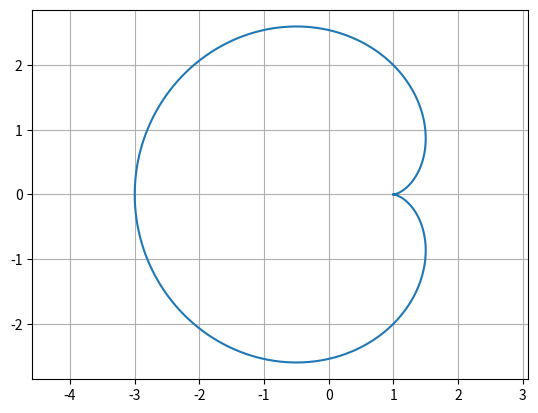

Here is the Python script that generated this plot:
import numpy as np
import matplotlib.pyplot as plt
from scipy import integrate

a = 1
t = np.linspace(0, 2*np.pi, 500)

x = a*(2*np.cos(t) - np.cos(2*t))
y = a*(2*np.sin(t) - np.sin(2*t))

plt.plot(x, y)
plt.axis('equal')
plt.grid()
plt.savefig('Cardiode.png')
plt.show()

def integrando(t):
    y = 2*np.sin(t) - np.sin(2*t)
    dx = -2*np.sin(t) + 2*np.sin(2*t)
    return y * dx

area, _ = integrate.quad(integrando, 0, np.pi)
print("Area =", -area)
print("Area =", -area, "(3π =", 3*np.pi, ")")
